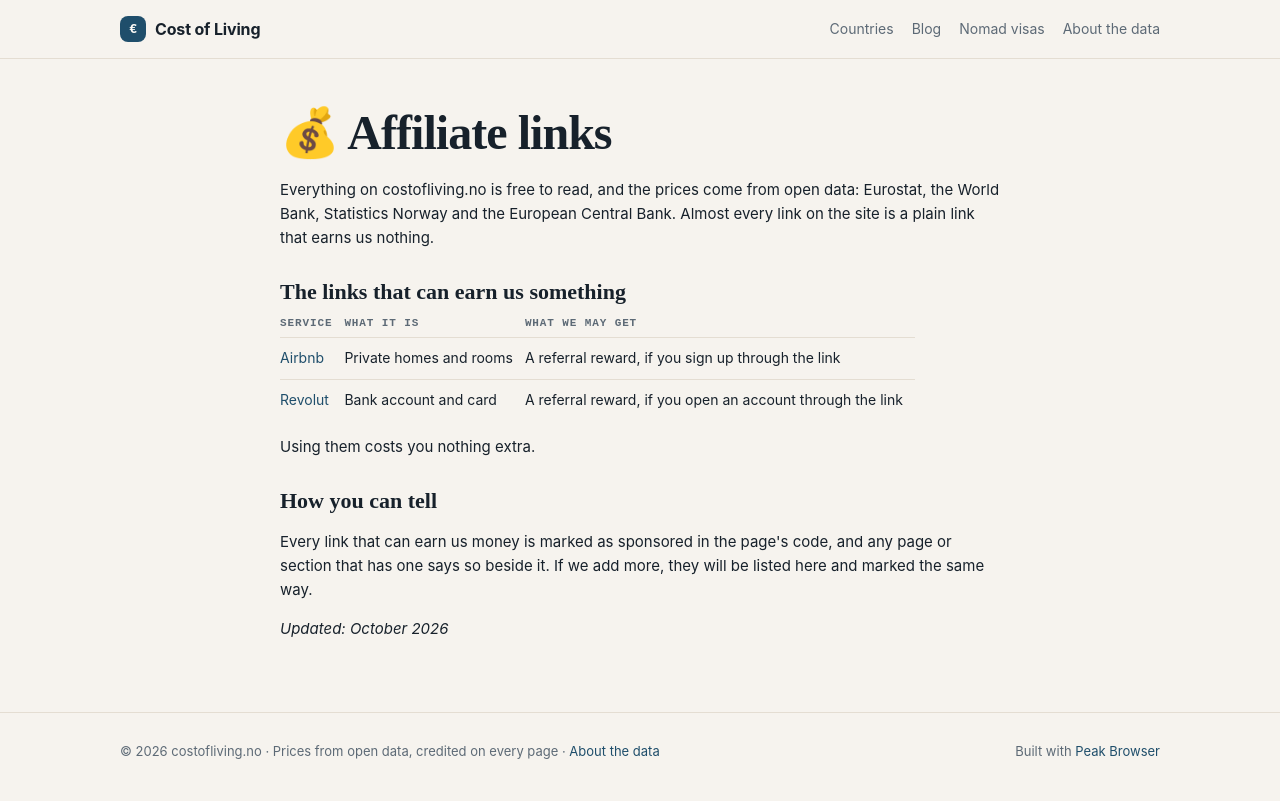

repository: Designrpros/CostOfLiving · page: affiliate/index.html · generator: mkdocs

---
title: 💰 Affiliate
description: Which links on costofliving.no can earn us money, and how they are marked
---

# 💰 Affiliate links

Everything on costofliving.no is free to read, and the prices come from open data: Eurostat, the World Bank, Statistics Norway and the European Central Bank. Almost every link on the site is a plain link that earns us nothing.

## The links that can earn us something

| Service | What it is | What we may get |
|---------|------------|-----------------|
| [Airbnb](https://www.airbnb.com/c/alcatel5) | Private homes and rooms | A referral reward, if you sign up through the link |
| [Revolut](https://revolut.com/referral/?referral-code=alcatel) | Bank account and card | A referral reward, if you open an account through the link |

Using them costs you nothing extra.

## How you can tell

Every link that can earn us money is marked as sponsored in the page's code, and any page or section that has one says so beside it. If we add more, they will be listed here and marked the same way.

*Updated: October 2026*
